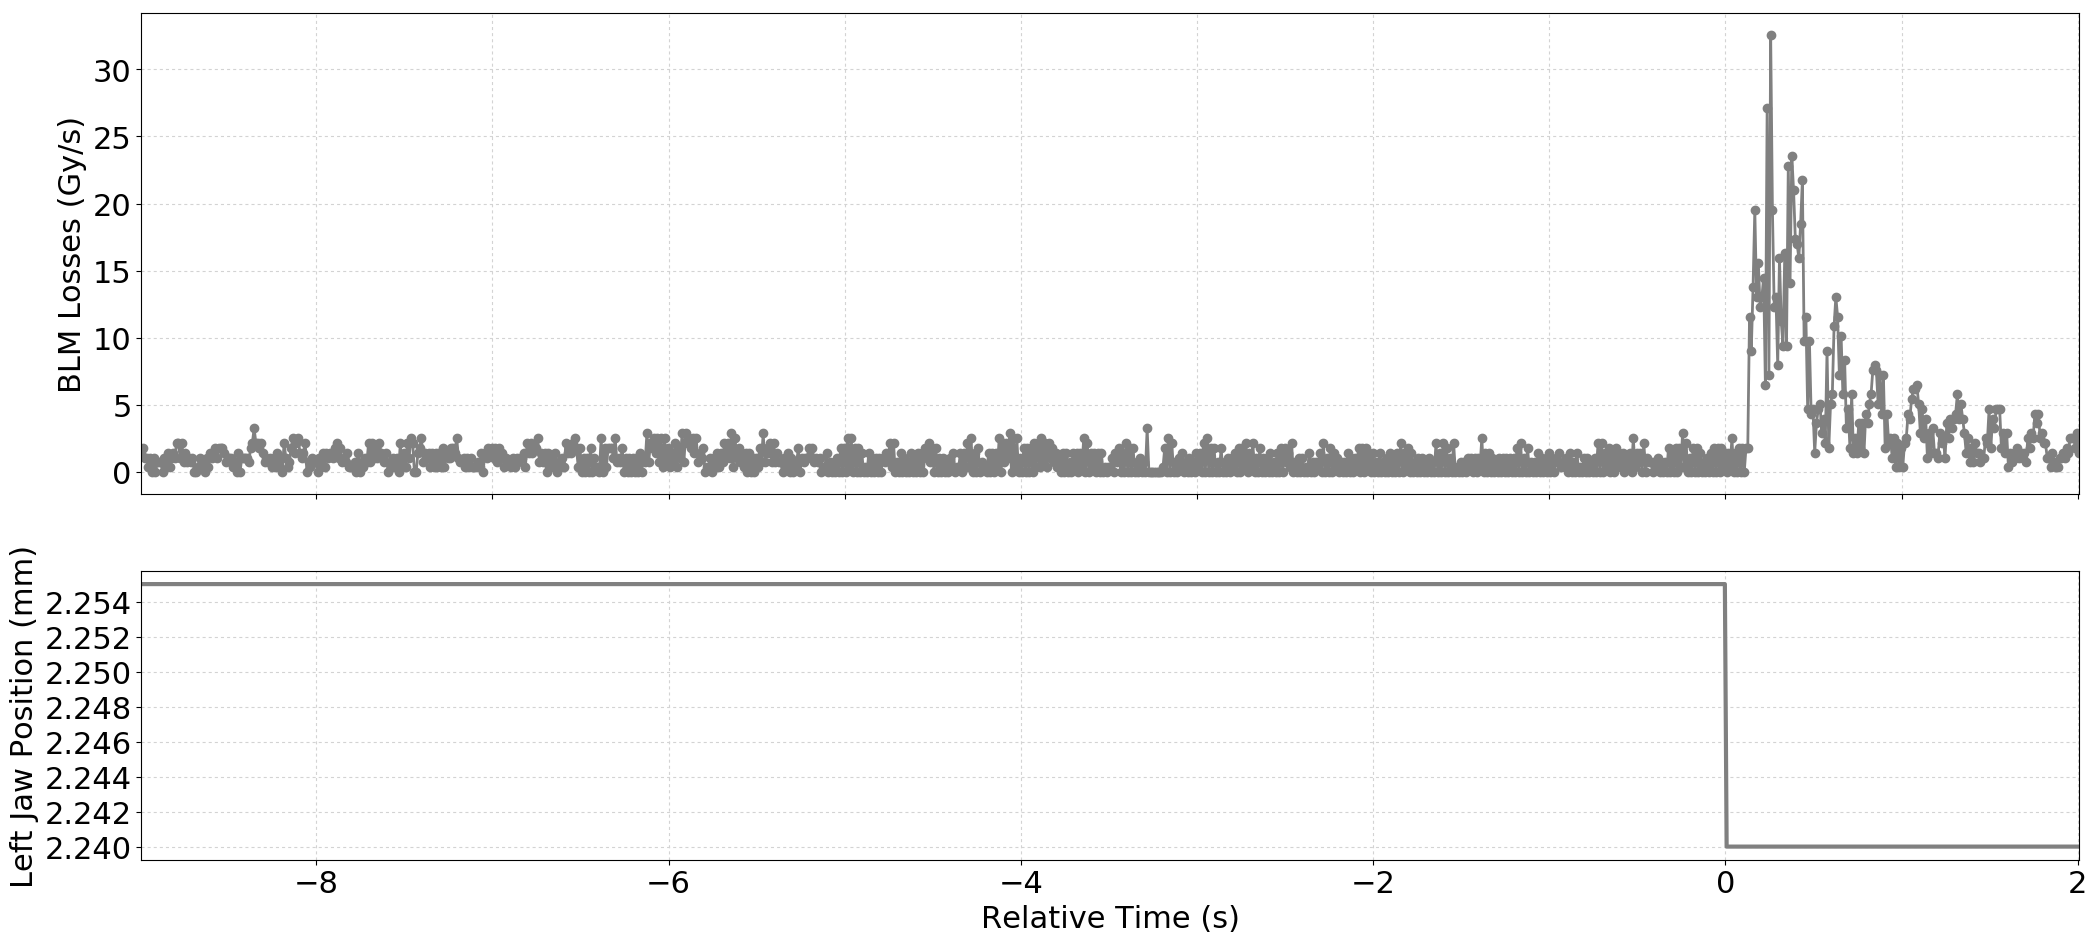

Data behind this chart, as committed beside it:
Timestamp, position, BLMTI.06L7.B1E10_TCP.D6L7.B1
1494170665590, 2.255, 1.4480000000000002e-06
1494170665600, 2.255, 1.81e-06
1494170665610, 2.255, 1.0859999999999999e-06
1494170665620, 2.255, 1.0859999999999999e-06
1494170665630, 2.255, 3.6200000000000004e-07
1494170665640, 2.255, 1.0859999999999999e-06
1494170665650, 2.255, 0.0
1494170665660, 2.255, 1.0859999999999999e-06
1494170665670, 2.255, 0.0
1494170665680, 2.255, 7.240000000000001e-07
1494170665690, 2.255, 7.240000000000001e-07
1494170665700, 2.255, 7.240000000000001e-07
1494170665710, 2.255, 0.0
1494170665720, 2.255, 1.0859999999999999e-06
1494170665730, 2.255, 3.6200000000000004e-07
1494170665740, 2.255, 1.4480000000000002e-06
1494170665750, 2.255, 3.6200000000000004e-07
1494170665760, 2.255, 1.0859999999999999e-06
1494170665770, 2.255, 1.4480000000000002e-06
1494170665780, 2.255, 1.0859999999999999e-06
1494170665790, 2.255, 2.1719999999999997e-06
1494170665800, 2.255, 2.1719999999999997e-06
1494170665810, 2.255, 1.0859999999999999e-06
1494170665820, 2.255, 2.1719999999999997e-06
1494170665830, 2.255, 7.240000000000001e-07
1494170665840, 2.255, 1.4480000000000002e-06
1494170665850, 2.255, 7.240000000000001e-07
1494170665860, 2.255, 1.0859999999999999e-06
1494170665870, 2.255, 7.240000000000001e-07
1494170665880, 2.255, 1.0859999999999999e-06
1494170665890, 2.255, 0.0
1494170665900, 2.255, 0.0
1494170665910, 2.255, 3.6200000000000004e-07
1494170665920, 2.255, 1.0859999999999999e-06
1494170665930, 2.255, 3.6200000000000004e-07
1494170665940, 2.255, 7.240000000000001e-07
1494170665950, 2.255, 0.0
1494170665960, 2.255, 1.0859999999999999e-06
1494170665970, 2.255, 3.6200000000000004e-07
1494170665980, 2.255, 1.4480000000000002e-06
1494170665990, 2.255, 1.0859999999999999e-06
1494170666000, 2.255, 1.4480000000000002e-06
1494170666010, 2.255, 1.81e-06
1494170666020, 2.255, 1.0859999999999999e-06
1494170666030, 2.255, 1.81e-06
1494170666040, 2.255, 1.81e-06
1494170666050, 2.255, 1.81e-06
1494170666060, 2.255, 1.4480000000000002e-06
1494170666070, 2.255, 7.240000000000001e-07
1494170666080, 2.255, 1.0859999999999999e-06
1494170666090, 2.255, 1.0859999999999999e-06
1494170666100, 2.255, 1.0859999999999999e-06
1494170666110, 2.255, 3.6200000000000004e-07
1494170666120, 2.255, 7.240000000000001e-07
1494170666130, 2.255, 0.0
1494170666140, 2.255, 1.4480000000000002e-06
1494170666150, 2.255, 0.0
1494170666160, 2.255, 1.0859999999999999e-06
1494170666170, 2.255, 1.0859999999999999e-06
1494170666180, 2.255, 1.0859999999999999e-06
... 1,041 more rows
